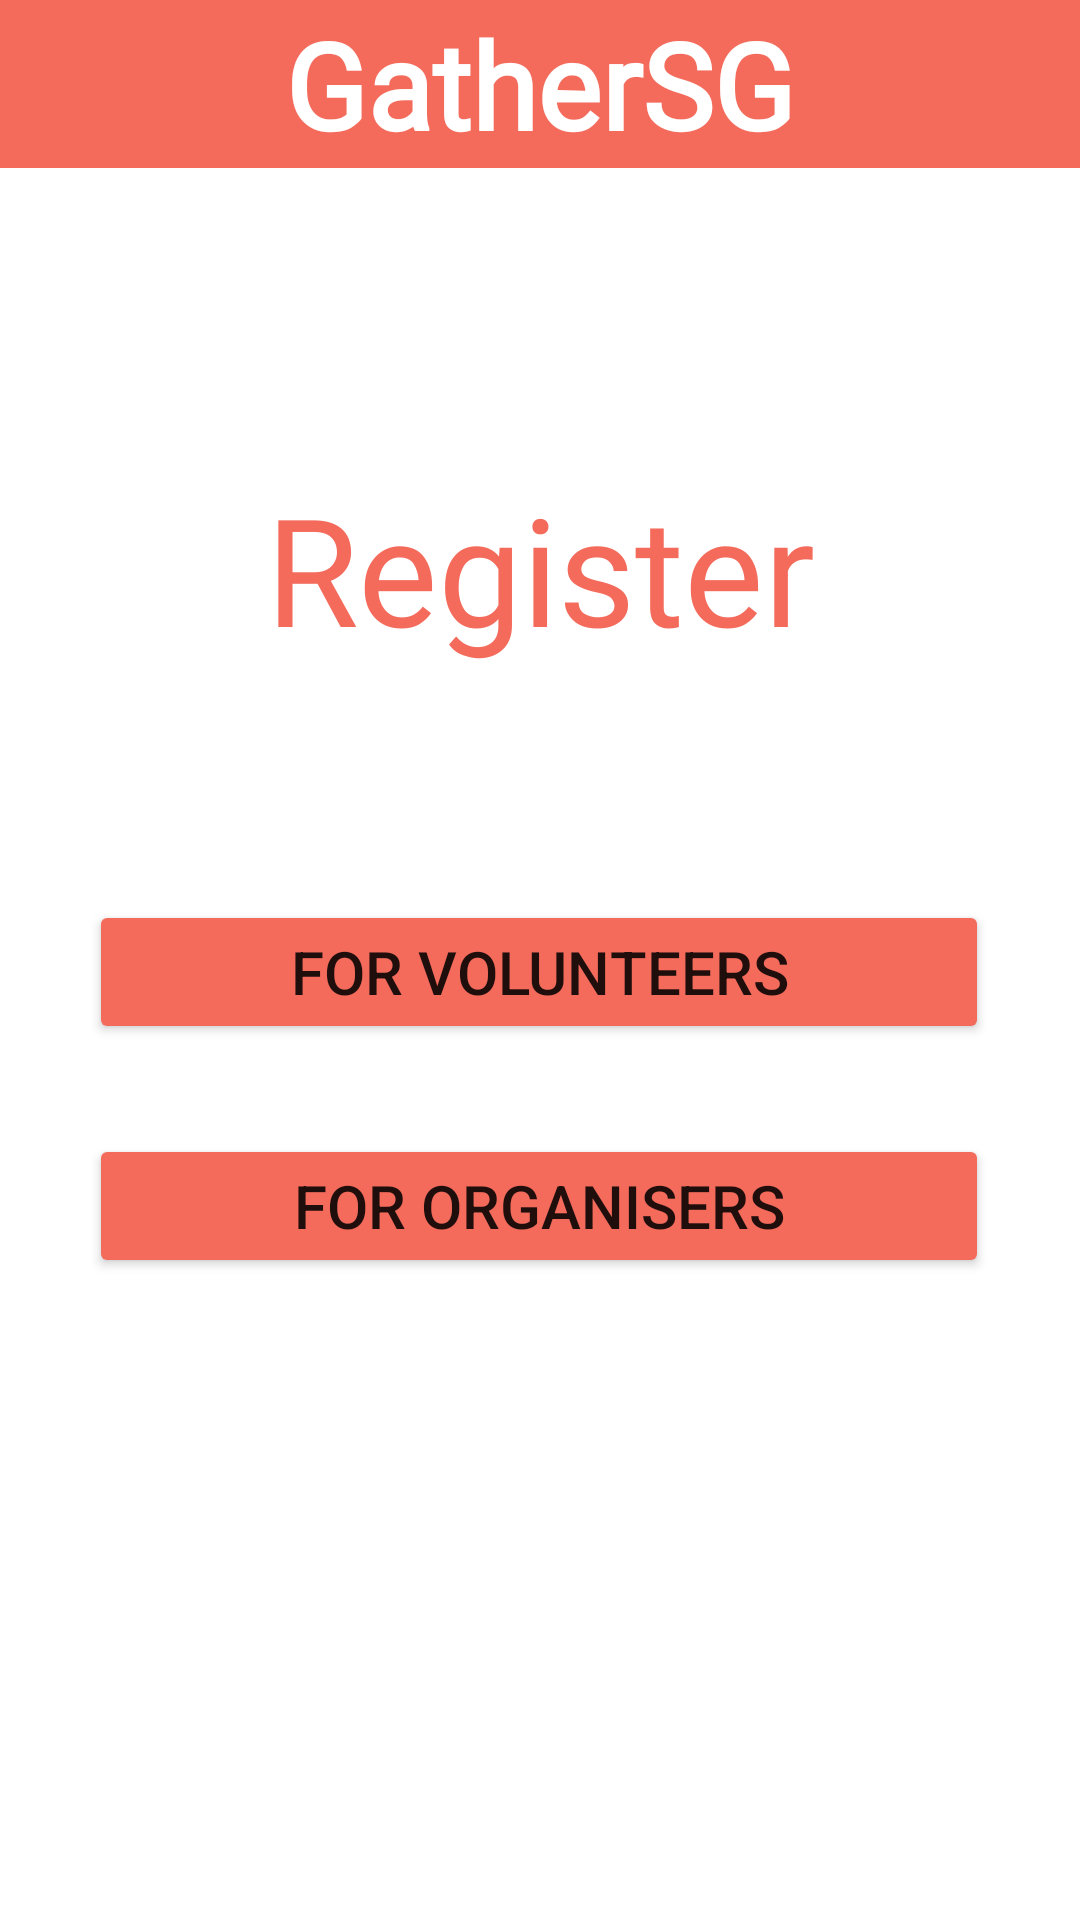

Layout XML and referenced resources for this Android screen:
<!-- AndroidManifest.xml: application theme Theme.User -->
<!-- res/layout/activity_register.xml -->
<?xml version="1.0" encoding="utf-8"?>
<androidx.constraintlayout.widget.ConstraintLayout xmlns:android="http://schemas.android.com/apk/res/android"
    xmlns:app="http://schemas.android.com/apk/res-auto"
    xmlns:tools="http://schemas.android.com/tools"
    android:layout_width="match_parent"
    android:layout_height="match_parent"
    android:layout_gravity="center"
    android:background="#FFFFFF"
    tools:context=".register.Register">

    <include
        android:id="@+id/include2"
        layout="@layout/toolbar" />

    <TextView
        android:id="@+id/logintext"
        android:layout_width="match_parent"
        android:layout_height="wrap_content"
        android:layout_centerInParent="true"
        android:layout_gravity="center"

        android:layout_marginTop="100dp"
        android:text="Register"
        android:textAlignment="center"
        android:textColor="@color/orange"
        android:textFontWeight="400"
        android:textSize="50sp"
        android:fontFamily="@font/poppins_bold"
        android:textStyle="bold"
        app:layout_constraintEnd_toEndOf="parent"
        app:layout_constraintStart_toStartOf="parent"
        app:layout_constraintTop_toBottomOf="@+id/include2" />

     <androidx.fragment.app.FragmentContainerView
         android:id = "@+id/registerFragmentContainer"
        android:layout_width="match_parent"
        android:layout_height="0dp"
        app:layout_constraintBottom_toBottomOf="parent"
        app:layout_constraintTop_toBottomOf="@+id/include2" />

    <Button
        android:id="@+id/volunteerButton"
        android:layout_width="300dp"
        android:layout_height="wrap_content"
        android:layout_marginTop="300dp"
        android:backgroundTint="@color/orange"
        android:text="for Volunteers"
        android:textSize="20sp"
        app:cornerRadius="50dp"
        app:layout_constraintEnd_toEndOf="parent"
        app:layout_constraintHorizontal_bias="0.495"
        app:layout_constraintStart_toStartOf="parent"
        app:layout_constraintTop_toTopOf="@+id/include2" />

    <Button
        android:id="@+id/organiserButton"
        android:layout_width="300dp"
        android:layout_height="wrap_content"
        android:layout_marginTop="30dp"
        android:backgroundTint="@color/orange"
        android:text="For Organisers"
        android:textSize="20sp"
        app:cornerRadius="50dp"
        app:layout_constraintEnd_toEndOf="parent"
        app:layout_constraintHorizontal_bias="0.495"
        app:layout_constraintStart_toStartOf="parent"
        app:layout_constraintTop_toBottomOf="@+id/volunteerButton" />


</androidx.constraintlayout.widget.ConstraintLayout>
<!-- res/layout/toolbar.xml (included above) -->
<?xml version="1.0" encoding="utf-8"?>
<androidx.appcompat.widget.Toolbar xmlns:android="http://schemas.android.com/apk/res/android"
    xmlns:app="http://schemas.android.com/tools"
    xmlns:tools="http://schemas.android.com/apk/res-auto"
    android:id="@+id/toolbar"
    android:layout_width="match_parent"
    android:layout_height="wrap_content"
    android:background="@color/orange"
    android:fitsSystemWindows="true"
    android:minHeight="?attr/actionBarSize"
    android:theme="@style/Theme.User"

    app:ignore="NamespaceTypo">

    <TextView
        android:layout_width="wrap_content"
        android:layout_height="match_parent"
        android:layout_gravity="center"
        android:fontFamily="@font/poppins_bold"
        android:text="GatherSG"
        android:textAlignment="center"
        android:textColor="#FFFFFF"
        android:textSize="40sp"
        android:textStyle="bold"></TextView>


</androidx.appcompat.widget.Toolbar>
<!-- resources referenced by this layout -->
<resources>
  <color name="orange">#F46B5C</color>
  <style name="Theme.User" parent="Theme.MaterialComponents.DayNight.NoActionBar">
          
          <item name="colorPrimary">@color/purple_500</item>
          <item name="colorPrimaryVariant">@color/purple_700</item>
          <item name="colorOnPrimary">@color/white</item>
          
          <item name="colorSecondary">@color/teal_200</item>
          <item name="colorSecondaryVariant">@color/teal_700</item>
          <item name="colorOnSecondary">@color/black</item>
          
          <item name="android:statusBarColor">?attr/colorPrimaryVariant</item>
          
      </style>
  <color name="purple_500">#FF6200EE</color>
  <color name="purple_700">#FF3700B3</color>
  <color name="white">#FFFFFFFF</color>
  <color name="teal_200">#FF03DAC5</color>
  <color name="teal_700">#FF018786</color>
  <color name="black">#FF000000</color>
</resources>
